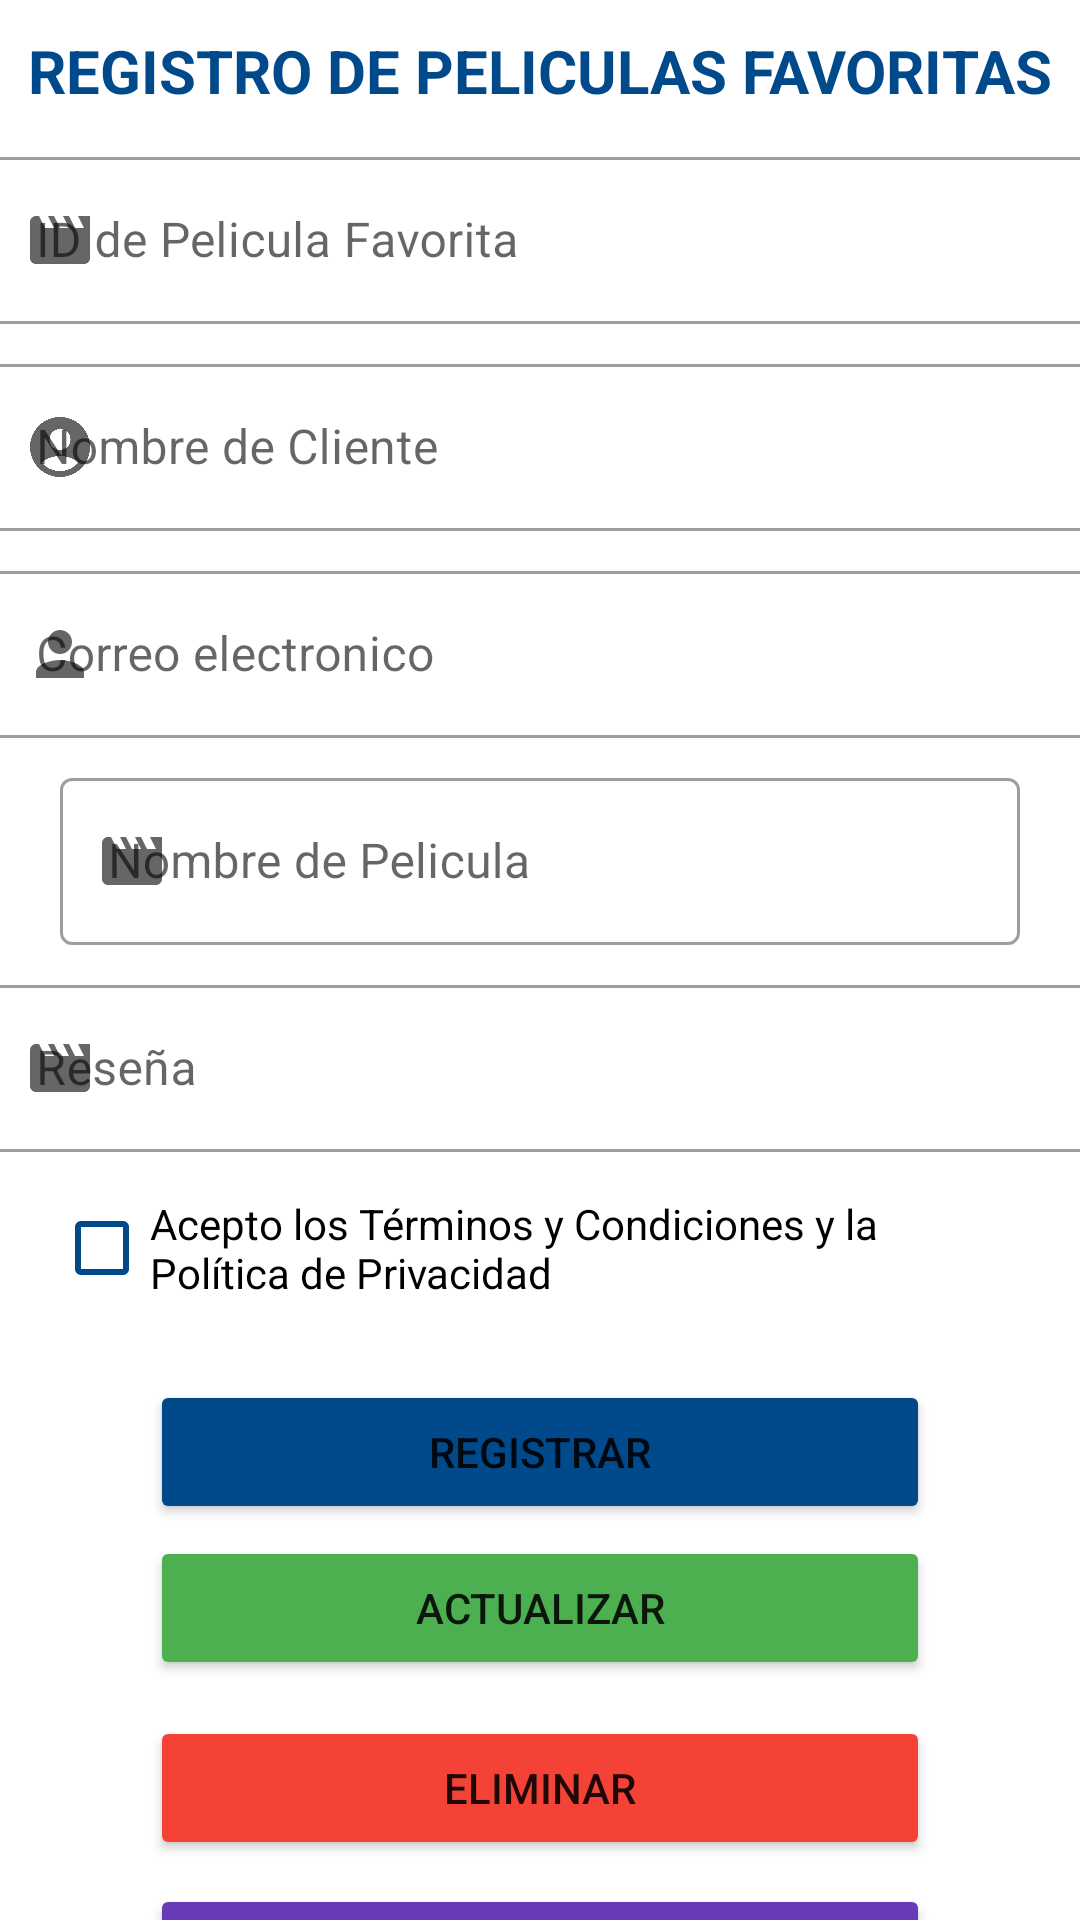

The Android layout XML behind this screen, and the referenced resources:
<!-- AndroidManifest.xml: application theme Theme.ProjectGlobalMovie -->
<!-- res/layout/activity_register_edit_favorito_admin.xml -->
<?xml version="1.0" encoding="utf-8"?>
<androidx.constraintlayout.widget.ConstraintLayout xmlns:android="http://schemas.android.com/apk/res/android"
    xmlns:app="http://schemas.android.com/apk/res-auto"
    xmlns:tools="http://schemas.android.com/tools"
    android:layout_width="match_parent"
    android:layout_height="match_parent"
    tools:context=".Registros.RegisterEditFavoritoAdminActivity">


    <Button
        android:id="@+id/btnVolver"
        android:layout_width="match_parent"
        android:layout_height="wrap_content"
        android:layout_marginHorizontal="50dp"
        android:layout_marginTop="8dp"
        android:backgroundTint="#673AB7"
        android:text="Volver"
        app:cornerRadius="20dp"
        app:layout_constraintEnd_toEndOf="parent"
        app:layout_constraintHorizontal_bias="0.505"
        app:layout_constraintStart_toStartOf="parent"
        app:layout_constraintTop_toBottomOf="@+id/btnSave8" />

    <Button
        android:id="@+id/btnSave8"
        android:layout_width="match_parent"
        android:layout_height="wrap_content"
        android:layout_marginHorizontal="50dp"
        android:layout_marginTop="12dp"
        android:backgroundTint="#F44336"
        android:text="Eliminar"
        app:cornerRadius="20dp"
        app:layout_constraintEnd_toEndOf="parent"
        app:layout_constraintHorizontal_bias="0.505"
        app:layout_constraintStart_toStartOf="parent"
        app:layout_constraintTop_toBottomOf="@+id/btnSave5" />

    <TextView
        android:id="@+id/textView"
        android:layout_width="wrap_content"
        android:layout_height="wrap_content"
        android:layout_marginTop="10dp"
        android:text="REGISTRO DE PELICULAS FAVORITAS"
        android:textColor="@color/blue"
        android:textSize="20sp"
        android:textStyle="bold"
        app:layout_constraintEnd_toEndOf="parent"
        app:layout_constraintStart_toStartOf="parent"
        app:layout_constraintTop_toTopOf="parent" />

    <com.google.android.material.textfield.TextInputLayout
        android:id="@+id/tvName"
        style="@style/Widget.MaterialComponents.TextInputLayout.OutlinedBox"
        android:layout_width="409dp"
        android:layout_height="wrap_content"
        android:layout_marginTop="10dp"
        app:layout_constraintEnd_toEndOf="parent"
        app:layout_constraintStart_toStartOf="parent"
        app:startIconDrawable="@drawable/icon_movie"
        app:layout_constraintTop_toBottomOf="@+id/textView">

        <com.google.android.material.textfield.TextInputEditText
            android:id="@+id/edtIdPeli"
            android:layout_width="match_parent"
            android:layout_height="wrap_content"
            android:layout_marginHorizontal="20dp"
            android:hint="ID de Pelicula Favorita" />
    </com.google.android.material.textfield.TextInputLayout>

    <com.google.android.material.textfield.TextInputLayout
        android:id="@+id/tvTwo"
        style="@style/Widget.MaterialComponents.TextInputLayout.OutlinedBox"
        android:layout_width="409dp"
        android:layout_height="wrap_content"
        android:layout_marginTop="8dp"
        app:layout_constraintEnd_toEndOf="parent"
        app:layout_constraintStart_toStartOf="parent"
        app:startIconDrawable="@drawable/icon_user2"
        app:layout_constraintTop_toBottomOf="@+id/tvName">

        <com.google.android.material.textfield.TextInputEditText
            android:id="@+id/edtNomCli"
            android:layout_width="match_parent"
            android:layout_height="wrap_content"
            android:layout_marginHorizontal="20dp"
            android:hint="Nombre de Cliente" />
    </com.google.android.material.textfield.TextInputLayout>

    <com.google.android.material.textfield.TextInputLayout
        android:id="@+id/tvEmail"
        style="@style/Widget.MaterialComponents.TextInputLayout.OutlinedBox"
        android:layout_width="409dp"
        android:layout_height="wrap_content"
        android:layout_marginTop="8dp"
        app:layout_constraintEnd_toEndOf="parent"
        app:layout_constraintStart_toStartOf="parent"
        app:startIconDrawable="@drawable/icon_user"
        app:layout_constraintTop_toBottomOf="@+id/tvTwo">

        <com.google.android.material.textfield.TextInputEditText
            android:id="@+id/edtEmaCli"
            android:layout_width="match_parent"
            android:layout_height="wrap_content"
            android:layout_marginHorizontal="20dp"
            android:hint="Correo electronico" />
    </com.google.android.material.textfield.TextInputLayout>

    <com.google.android.material.textfield.TextInputLayout
        android:id="@+id/tvPhone"
        style="@style/Widget.MaterialComponents.TextInputLayout.OutlinedBox"
        android:layout_width="match_parent"
        android:layout_height="wrap_content"
        android:layout_marginTop="8dp"
        app:layout_constraintEnd_toEndOf="parent"
        app:layout_constraintStart_toStartOf="parent"
        app:startIconDrawable="@drawable/icon_movie"
        app:layout_constraintTop_toBottomOf="@+id/tvEmail">

        <com.google.android.material.textfield.TextInputEditText
            android:id="@+id/edtPeli"
            android:layout_width="match_parent"
            android:layout_height="wrap_content"
            android:layout_marginHorizontal="20dp"
            android:hint="Nombre de Pelicula" />
    </com.google.android.material.textfield.TextInputLayout>


    <ProgressBar
        android:id="@+id/progressBar2"
        style="?android:attr/progressBarStyle"
        android:layout_width="wrap_content"
        android:layout_height="wrap_content"
        android:visibility="gone"
        android:layout_marginEnd="192dp"
        app:layout_constraintBottom_toBottomOf="parent"
        app:layout_constraintEnd_toEndOf="parent" />

    <Button
        android:id="@+id/btnSave"
        android:layout_width="match_parent"
        android:layout_height="wrap_content"
        android:layout_marginHorizontal="50dp"
        android:layout_marginTop="20dp"
        android:backgroundTint="@color/blue"
        android:text="Registrar"
        app:cornerRadius="20dp"
        app:layout_constraintEnd_toEndOf="parent"
        app:layout_constraintHorizontal_bias="0.838"
        app:layout_constraintStart_toStartOf="parent"
        app:layout_constraintTop_toBottomOf="@+id/chkTerminos" />

    <Button
        android:id="@+id/btnSave5"
        android:layout_width="match_parent"
        android:layout_height="wrap_content"
        android:layout_marginHorizontal="50dp"
        android:layout_marginTop="4dp"
        android:backgroundTint="#4CAF50"
        android:text="Actualizar"
        app:cornerRadius="20dp"
        app:layout_constraintEnd_toEndOf="parent"
        app:layout_constraintHorizontal_bias="0.505"
        app:layout_constraintStart_toStartOf="parent"
        app:layout_constraintTop_toBottomOf="@+id/btnSave" />

    <com.google.android.material.textfield.TextInputLayout
        android:id="@+id/textInputLayout6"
        style="@style/Widget.MaterialComponents.TextInputLayout.OutlinedBox"
        android:layout_width="409dp"
        android:layout_height="wrap_content"
        android:layout_marginTop="8dp"
        app:layout_constraintEnd_toEndOf="parent"
        app:layout_constraintStart_toStartOf="parent"
        app:layout_constraintTop_toBottomOf="@+id/tvPhone"
        app:startIconDrawable="@drawable/icon_movie">

        <com.google.android.material.textfield.TextInputEditText
            android:id="@+id/edtResenia"
            android:layout_width="match_parent"
            android:layout_height="wrap_content"
            android:layout_marginHorizontal="20dp"
            android:hint="Reseña" />
    </com.google.android.material.textfield.TextInputLayout>

    <CheckBox
        android:id="@+id/chkTerminos"
        android:layout_width="match_parent"
        android:layout_marginHorizontal="18dp"
        android:layout_height="wrap_content"
        android:layout_marginTop="8dp"
        android:buttonTint="@color/blue"
        android:text="Acepto los Términos y Condiciones y la Política de Privacidad"
        app:layout_constraintEnd_toEndOf="parent"
        app:layout_constraintStart_toStartOf="parent"
        app:layout_constraintTop_toBottomOf="@+id/textInputLayout6" />

</androidx.constraintlayout.widget.ConstraintLayout>
<!-- resources referenced by this layout -->
<resources>
  <color name="blue">#004a8c</color>
  <!-- drawable icon_movie (drawable) -->
  <vector android:height="24dp" android:tint="#004A8C"
      android:viewportHeight="24" android:viewportWidth="24"
      android:width="24dp" xmlns:android="http://schemas.android.com/apk/res/android">
      <path android:fillColor="@android:color/white" android:pathData="M18,4l2,4h-3l-2,-4h-2l2,4h-3l-2,-4H8l2,4H7L5,4H4c-1.1,0 -1.99,0.9 -1.99,2L2,18c0,1.1 0.9,2 2,2h16c1.1,0 2,-0.9 2,-2V4h-4z"/>
  </vector>
  <!-- drawable icon_user (drawable) -->
  <vector android:height="24dp" android:tint="#004A8C"
      android:viewportHeight="24" android:viewportWidth="24"
      android:width="24dp" xmlns:android="http://schemas.android.com/apk/res/android">
      <path android:fillColor="@android:color/white" android:pathData="M12,12c2.21,0 4,-1.79 4,-4s-1.79,-4 -4,-4 -4,1.79 -4,4 1.79,4 4,4zM12,14c-2.67,0 -8,1.34 -8,4v2h16v-2c0,-2.66 -5.33,-4 -8,-4z"/>
  </vector>
  <!-- drawable icon_user2 (drawable) -->
  <vector android:height="24dp" android:tint="#004A8C"
      android:viewportHeight="24" android:viewportWidth="24"
      android:width="24dp" xmlns:android="http://schemas.android.com/apk/res/android">
      <path android:fillColor="@android:color/white" android:pathData="M12,2C6.48,2 2,6.48 2,12s4.48,10 10,10s10,-4.48 10,-10S17.52,2 12,2zM12,6c1.93,0 3.5,1.57 3.5,3.5S13.93,13 12,13s-3.5,-1.57 -3.5,-3.5S10.07,6 12,6zM12,20c-2.03,0 -4.43,-0.82 -6.14,-2.88C7.55,15.8 9.68,15 12,15s4.45,0.8 6.14,2.12C16.43,19.18 14.03,20 12,20z"/>
  </vector>
  <style name="Theme.ProjectGlobalMovie" parent="Theme.MaterialComponents.DayNight.NoActionBar">
          
          <item name="colorPrimary">@color/blue</item>
          <item name="colorPrimaryVariant">@color/blue</item>
          <item name="colorOnPrimary">@color/white</item>
          
          <item name="colorSecondary">@color/teal_200</item>
          <item name="colorSecondaryVariant">@color/teal_700</item>
          <item name="colorOnSecondary">@color/black</item>
          
          <item name="android:statusBarColor">?attr/colorPrimaryVariant</item>
          
      </style>
  <color name="white">#FFFFFFFF</color>
  <color name="teal_200">#FF03DAC5</color>
  <color name="teal_700">#FF018786</color>
  <color name="black">#FF000000</color>
</resources>
